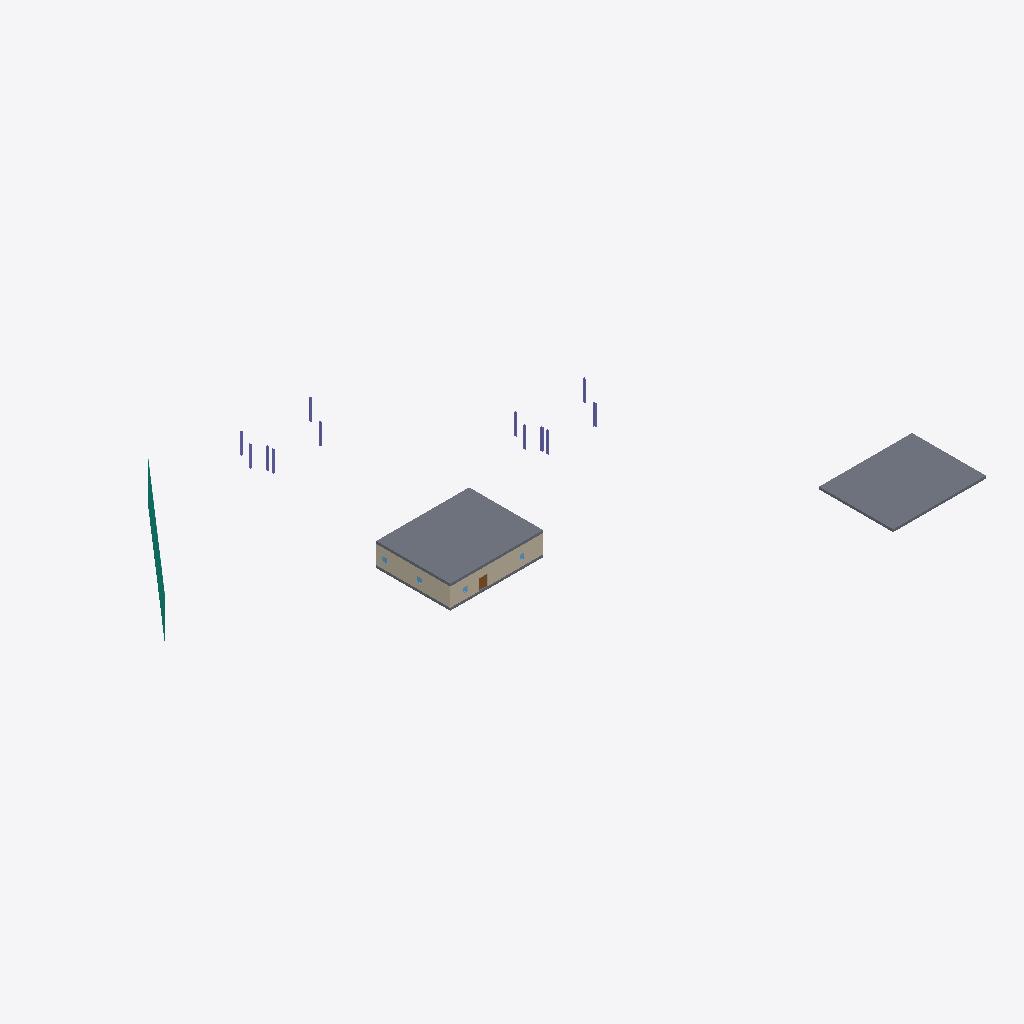
Isometric view of an IFC building model (IFC-SPF (STEP), schema IFC4, length unit millimetre), seen from the south-west, elements coloured by IFC class: 12 columns (violet), 3 slabs (grey), 2 walls (beige), 1 curtain wall (teal), 1 door (brown).
Extent 101.8 m × 78.8 m × 8.5 m (x, y, z). Storeys (2): Level 0 at 0.00 m; Level 1 at 4.00 m. Elements (30): 12 IfcColumn, 6 IfcWindow, 5 IfcWall, 3 IfcDoor, 3 IfcSlab, 1 IfcCurtainWall.

HEADER;
FILE_DESCRIPTION(('ViewDefinition [ReferenceView_V1.2]','RevitIdentifiers [VersionGUID: 24543aab-ab36-405a-b998-7c3cb9bf8cc3, NumberOfSaves: 1]','CoordinateReference [CoordinateBase: Project Base Point oriented in True North, ProjectSite: Default Site]'),'2;1');
FILE_NAME('Project Number','2024-06-19T19:03:13+01:00',(''),(''),'ODA SDAI 24.6','Autodesk Revit 24.2.10.64 (ENG) - IFC 24.2.0.49','');
FILE_SCHEMA(('IFC4'));
ENDSEC;
DATA;
#107=IFCPROJECT('0ZtPb8bc1CrvwkL5Nag$NL',#18,'Project Number',$,$,'Project Name','Project Status',(#100),#97);
#122=IFCSITE('0ZtPb8bc1CrvwkL5Nag$NN',#18,'Default',$,$,#121,$,$,.ELEMENT.,$,$,$,$,$);
#112=IFCBUILDING('0ZtPb8bc1CrvwkL5Nag$NK',#18,'',$,$,#110,$,'',.ELEMENT.,$,$,$);
#115=IFCBUILDINGSTOREY('3Zu5Bv0LOHrPC10026FoQQ',#18,'Level 0',$,'Level:Circle Head - Project Datum',#114,$,'Level 0',.ELEMENT.,0.0);
#119=IFCBUILDINGSTOREY('15Z0v90RiHrPC20026FoKR',#18,'Level 1',$,'Level:Circle Head - Project Datum',#118,$,'Level 1',.ELEMENT.,3999.9999999999995);
#4729=IFCSLAB('2k3xOd7CD8J9cPkGP6LzCW',#18,'Floor:Floor-Grnd-Susp_65Scr-80Ins-100Blk-75PC:324649',$,'Floor:Floor-Grnd-Susp_65Scr-80Ins-100Blk-75PC',#4718,#4728,'324649',.FLOOR.);
#318=IFCSLAB('2k3xOd7CD8J9cPkGP6LymG',#18,'Floor:Floor-Grnd-Susp_65Scr-80Ins-100Blk-75PC:322329',$,'Floor:Floor-Grnd-Susp_65Scr-80Ins-100Blk-75PC',#307,#317,'322329',.FLOOR.);
#564=IFCWALL('2k3xOd7CD8J9cPkGP6Lymg',#18,'Basic Wall:Wall-Ext_102Bwk-75Ins-100LBlk-12P:322339',$,'Basic Wall:Wall-Ext_102Bwk-75Ins-100LBlk-12P',#559,#563,'322339',.SOLIDWALL.);
#487=IFCWALL('2k3xOd7CD8J9cPkGP6Lymh',#18,'Basic Wall:Wall-Ext_102Bwk-75Ins-100LBlk-12P:322338',$,'Basic Wall:Wall-Ext_102Bwk-75Ins-100LBlk-12P',#482,#486,'322338',.SOLIDWALL.);
#2593=IFCCURTAINWALL('2k3xOd7CD8J9cPkGP6LzRE',#18,'Curtain Wall:Curtain_Wall-Storefront:324039',$,'Curtain Wall:Curtain_Wall-Storefront',#2592,$,'324039',.NOTDEFINED.);
#191=IFCSLAB('2k3xOd7CD8J9cPkGP6Lym8',#18,'Floor:Floor-Grnd-Susp_65Scr-80Ins-100Blk-75PC:322305',$,'Floor:Floor-Grnd-Susp_65Scr-80Ins-100Blk-75PC',#180,#190,'322305',.FLOOR.);
#4681=IFCCOLUMN('2k3xOd7CD8J9cPkGP6LzIp',#18,'UC-Universal Columns-Column:UC305x305x97:324538',$,'UC-Universal Columns-Column:UC305x305x97',#4680,#4677,'324538',.PILASTER.);
#4660=IFCCOLUMN('2k3xOd7CD8J9cPkGP6LzIm',#18,'UC-Universal Columns-Column:UC305x305x97:324537',$,'UC-Universal Columns-Column:UC305x305x97',#4659,#4656,'324537',.PILASTER.);
#1417=IFCDOOR('2k3xOd7CD8J9cPkGP6LypG',#18,'Doors_ExtDbl_Flush:1810x2110mm:322521',$,'Doors_ExtDbl_Flush:1810x2110mm',#4924,#1413,'322521',2110.0,1809.9999999999973,.DOOR.,.DOUBLE_DOOR_SINGLE_SWING.,$);
#2554=IFCCOLUMN('2k3xOd7CD8J9cPkGP6LzOJ',#18,'UC-Universal Columns-Column:UC305x305x97:323866',$,'UC-Universal Columns-Column:UC305x305x97',#2553,#2550,'323866',.PILASTER.);
#2468=IFCCOLUMN('2k3xOd7CD8J9cPkGP6LzUS',#18,'UC-Universal Columns-Column:UC305x305x97:323733',$,'UC-Universal Columns-Column:UC305x305x97',#2467,#2464,'323733',.PILASTER.);
#2512=IFCCOLUMN('2k3xOd7CD8J9cPkGP6LzVZ',#18,'UC-Universal Columns-Column:UC305x305x97:323818',$,'UC-Universal Columns-Column:UC305x305x97',#2511,#2508,'323818',.PILASTER.);
#2533=IFCCOLUMN('2k3xOd7CD8J9cPkGP6LzOC',#18,'UC-Universal Columns-Column:UC305x305x97:323845',$,'UC-Universal Columns-Column:UC305x305x97',#2532,#2529,'323845',.PILASTER.);
#2575=IFCCOLUMN('2k3xOd7CD8J9cPkGP6LzOa',#18,'UC-Universal Columns-Column:UC305x305x97:323885',$,'UC-Universal Columns-Column:UC305x305x97',#2574,#2571,'323885',.PILASTER.);
#4618=IFCCOLUMN('2k3xOd7CD8J9cPkGP6LzI_',#18,'UC-Universal Columns-Column:UC305x305x97:324535',$,'UC-Universal Columns-Column:UC305x305x97',#4617,#4614,'324535',.PILASTER.);
#4592=IFCCOLUMN('2k3xOd7CD8J9cPkGP6LzI$',#18,'UC-Universal Columns-Column:UC305x305x97:324534',$,'UC-Universal Columns-Column:UC305x305x97',#4591,#4588,'324534',.PILASTER.);
#4639=IFCCOLUMN('2k3xOd7CD8J9cPkGP6LzIn',#18,'UC-Universal Columns-Column:UC305x305x97:324536',$,'UC-Universal Columns-Column:UC305x305x97',#4638,#4635,'324536',.PILASTER.);
#4702=IFCCOLUMN('2k3xOd7CD8J9cPkGP6LzIo',#18,'UC-Universal Columns-Column:UC305x305x97:324539',$,'UC-Universal Columns-Column:UC305x305x97',#4701,#4698,'324539',.PILASTER.);
#2491=IFCCOLUMN('2k3xOd7CD8J9cPkGP6LzV6',#18,'UC-Universal Columns-Column:UC305x305x97:323791',$,'UC-Universal Columns-Column:UC305x305x97',#2490,#2487,'323791',.PILASTER.);
ENDSEC;